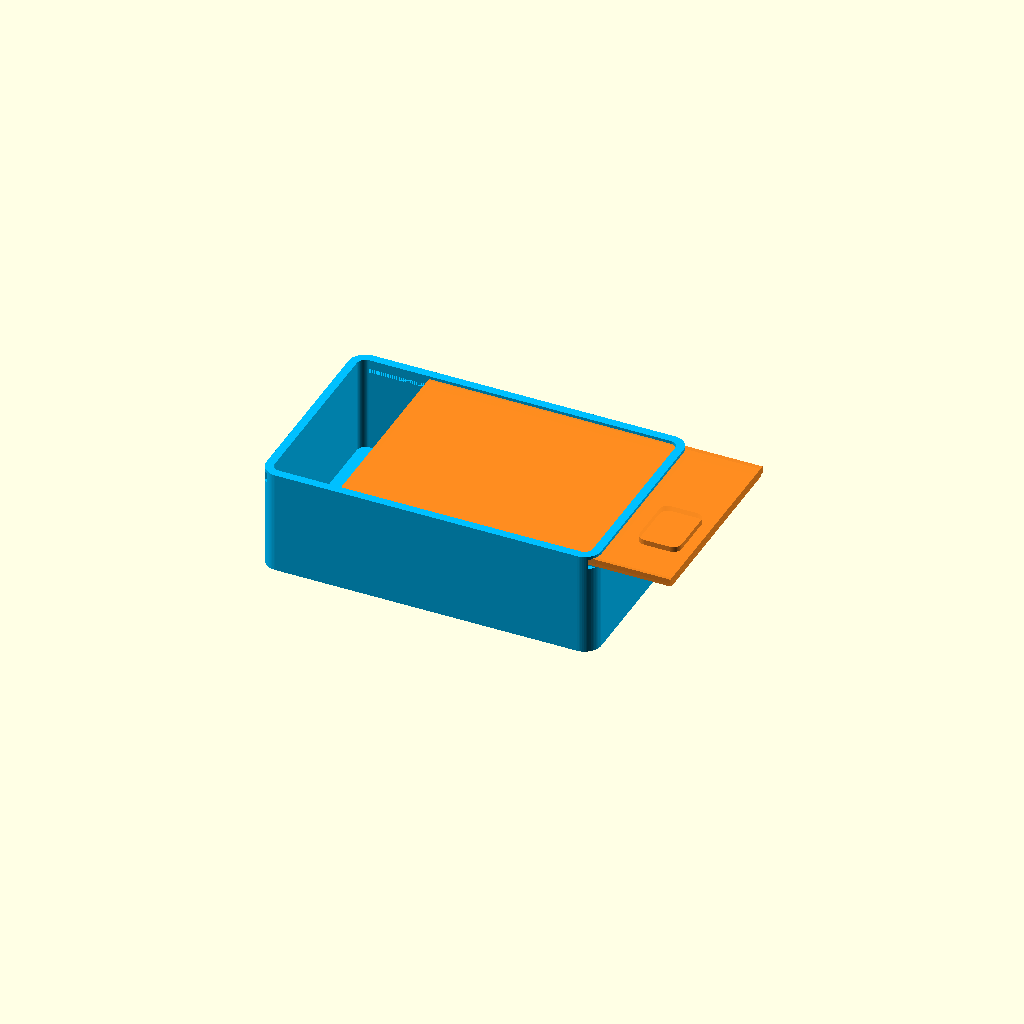
Cell 1: rendered with the file's own defaults.
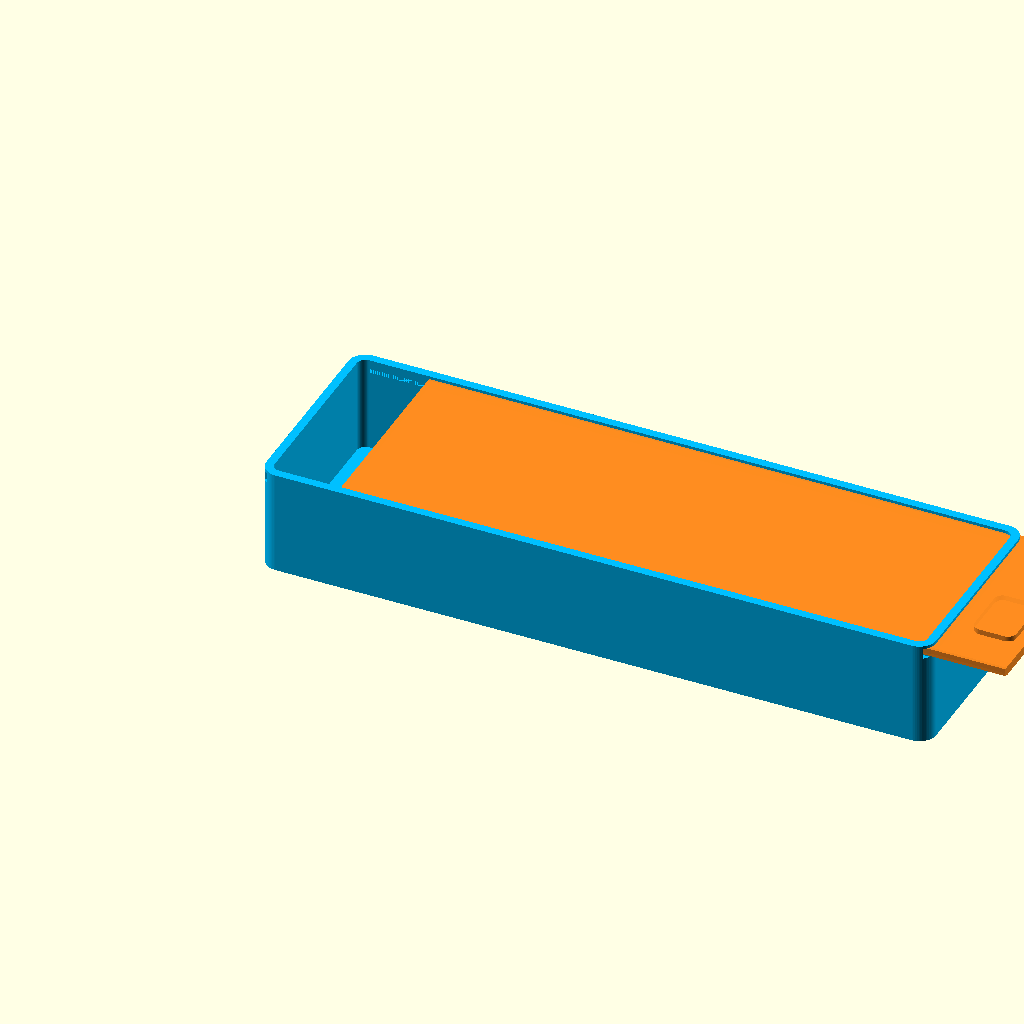
Cell 2: outer_x = 160 (everything else at default).
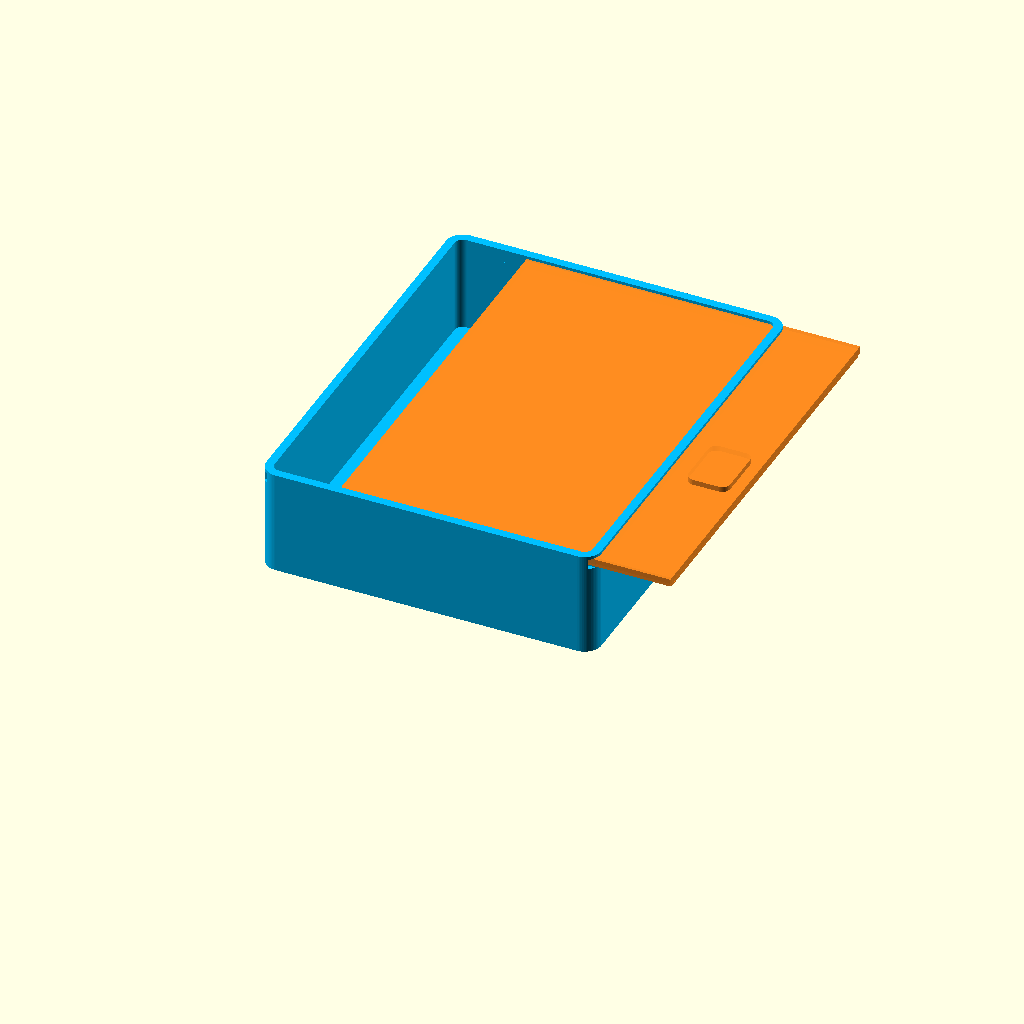
Cell 3 — outer_y set to 100, the other parameters unchanged.
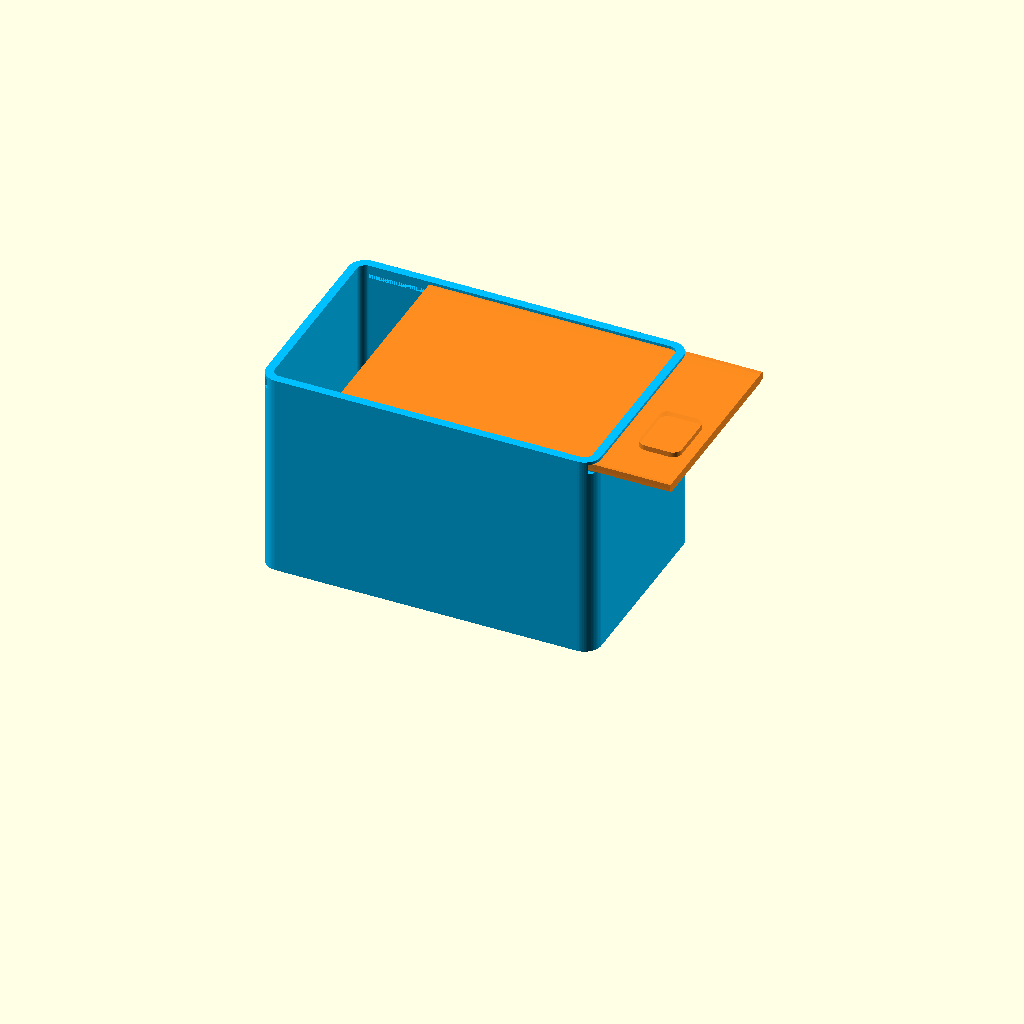
Cell 4: the same model with outer_z = 50.
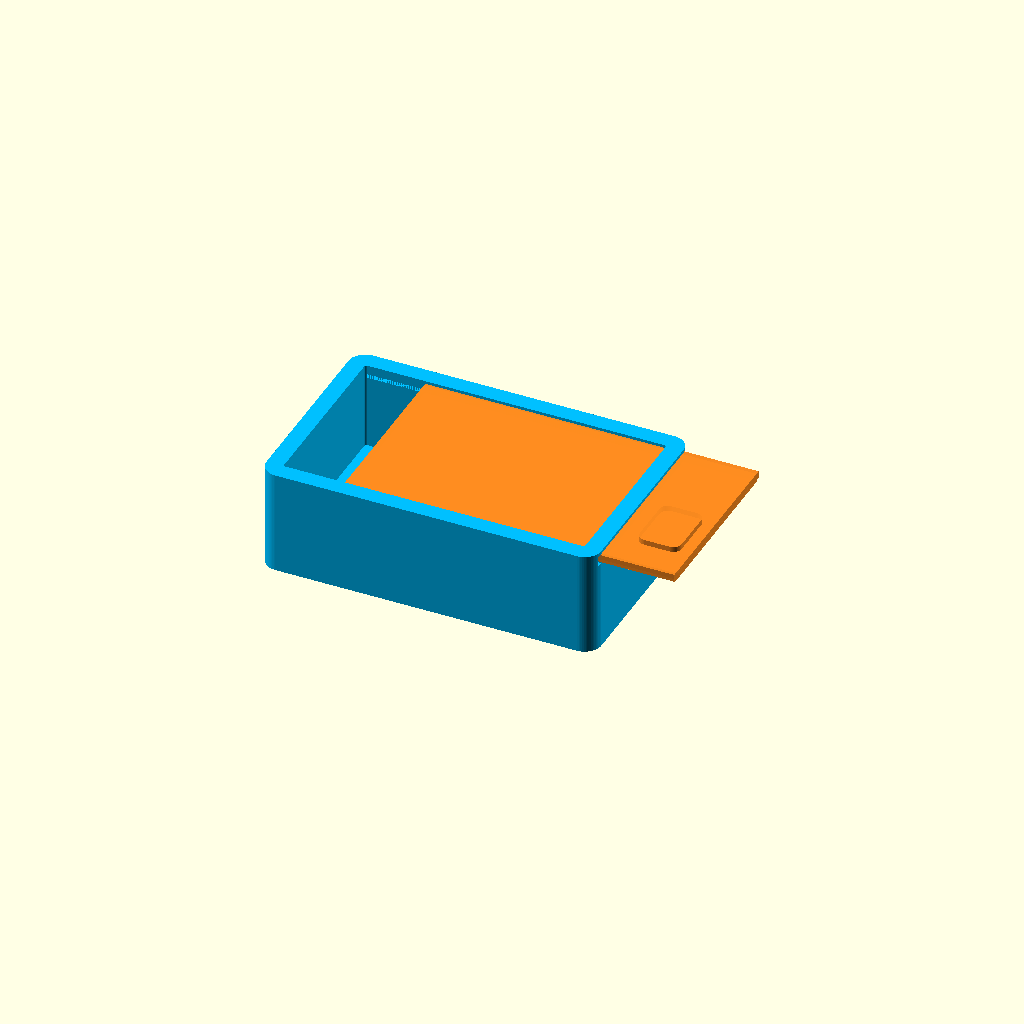
Cell 5: the same model with wall = 4.
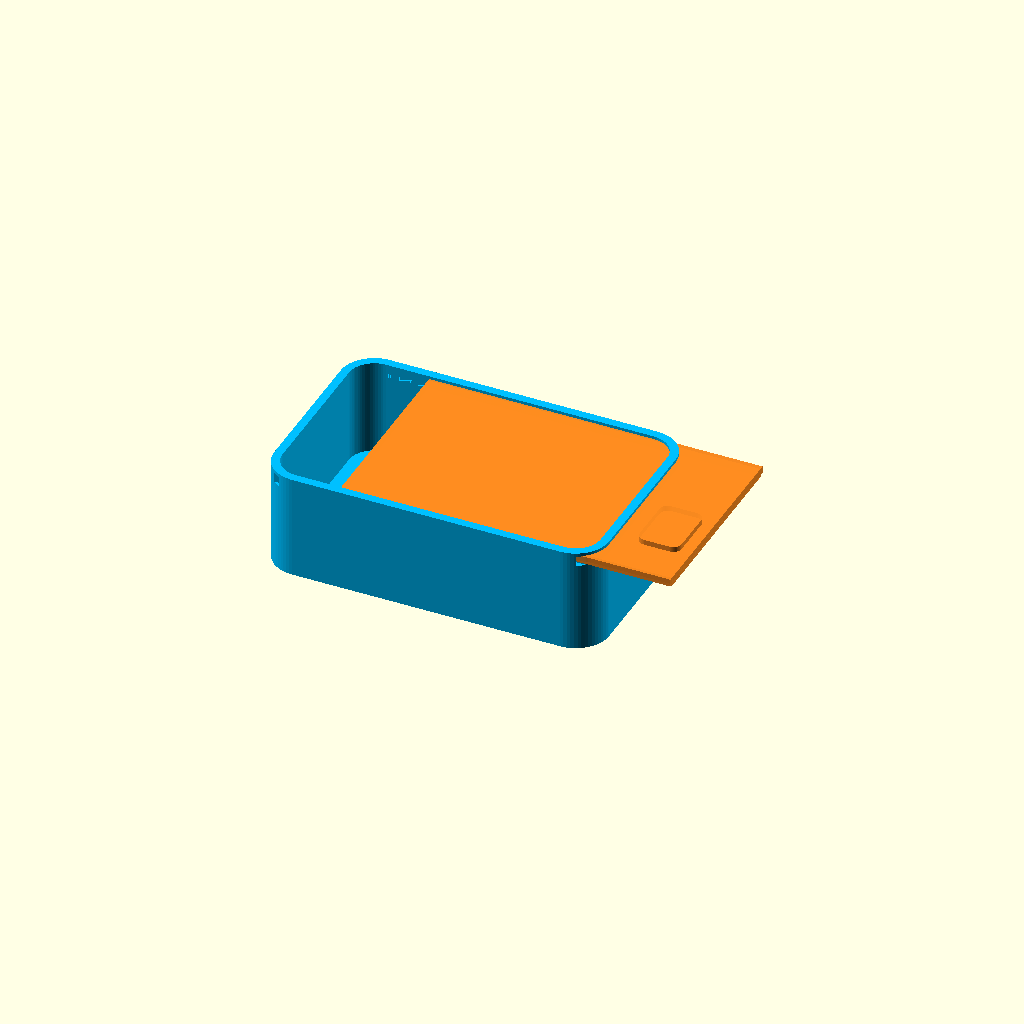
Cell 6: the same model with corner_r = 8.
One fixed orthographic camera (rotation 55°, 0°, 25°; colour scheme Cornfield) for every cell.
Source of the model, samples/sliding-box-80x50x25/source.scad:
// 80 x 50 x 25 mm sliding-lid box
// Units: mm. view_mode: 0=assembly, 1=body, 2=lid, 3=print layout.
view_mode = 0;

outer_x = 80;
outer_y = 50;
outer_z = 25;
wall = 2;
corner_r = 4;
clearance = 0.30;
lid_t = 2;
groove_h = 2.4;
groove_depth = 1.2;

$fn = 64;

module rounded_rect_2d(x, y, r) {
  offset(r = r) square([x - 2*r, y - 2*r], center = true);
}

module rounded_prism(x, y, z, r) {
  linear_extrude(height = z) rounded_rect_2d(x, y, r);
}

module body() {
  difference() {
    translate([outer_x/2, outer_y/2, 0])
      rounded_prism(outer_x, outer_y, outer_z, corner_r);

    // Main cavity, open through the top.
    translate([outer_x/2, outer_y/2, wall])
      rounded_prism(
        outer_x - 2*wall,
        outer_y - 2*wall,
        outer_z,
        max(corner_r - wall, 0.5)
      );

    // Matching side grooves; open at the front so the lid slides in along X.
    for (y = [wall - groove_depth/2, outer_y - wall + groove_depth/2])
      translate([-0.1, y - groove_depth/2, outer_z - groove_h - 0.8])
        cube([outer_x + 0.2, groove_depth, groove_h]);
  }
}

module lid() {
  lid_y = outer_y - 2*wall - 2*clearance;
  tongue_y = lid_y + 2*(groove_depth - clearance);

  union() {
    // Top panel.
    translate([clearance, 0, 0])
      cube([outer_x - 2*clearance, lid_y, lid_t]);

    // Thin tongues engage the grooves in both long side walls.
    translate([clearance, -(tongue_y - lid_y)/2, 0.35])
      cube([outer_x - 2*clearance, tongue_y, groove_h - 2*clearance]);

    // Small pull tab at the exposed end.
    translate([outer_x - 8, lid_y/2 - 7, lid_t])
      linear_extrude(height = 1.4)
        offset(r = 2) square([6, 10], center = true);
  }
}

if (view_mode == 1) {
  body();
} else if (view_mode == 2) {
  lid();
} else if (view_mode == 3) {
  body();
  translate([0, outer_y + 8, 0]) lid();
} else {
  color("DeepSkyBlue") body();
  // Partially open assembly view for visual inspection.
  color([1.0, 0.55, 0.12, 0.92])
    translate([18, wall + clearance, outer_z - groove_h - 0.45]) lid();
}
Customizer parameters (derived from the source; name, type, default, range or options):
view_mode: number, default 0
outer_x: number, default 80
outer_y: number, default 50
outer_z: number, default 25
wall: number, default 2
corner_r: number, default 4
clearance: number, default 0.3
lid_t: number, default 2
groove_h: number, default 2.4
groove_depth: number, default 1.2
